Run: headless pygame with SDL's dummy video driver; simulated clock (each Clock.tick advances the game by its frame time, no real sleeping); random seed 0; keys injected as events and as key.get_pressed() state; no mouse input.
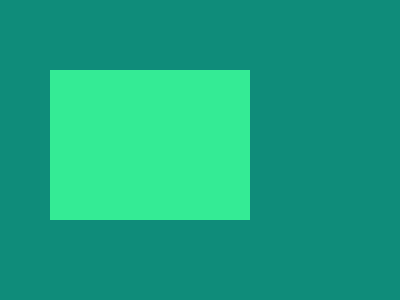
Frame 1 of 4 · flips 1–60 · no input
Frame 2 of 4 · flips 61–180 · tapped SPACE, RETURN · held RIGHT (→), D · screen unchanged from frame 1, image omitted
Frame 3 of 4 · flips 181–300 · held DOWN (↓), S · screen unchanged from frame 2, image omitted
Frame 4 of 4 · flips 301–420 · held LEFT (←), A, UP (↑), W · screen unchanged from frame 3, image omitted

The pygame program that drew these frames:

"""A simple blank window."""
import sys

import pygame as pg

WINDOW_WIDTH, WINDOW_HEIGHT = 400, 300

pg.init()

display_surface = pg.display.set_mode(size=(WINDOW_WIDTH, WINDOW_HEIGHT))  # width, height

test_surface = pg.Surface((200, 150))

pg.display.set_caption('Blank Window')

while True:
    # 1. player input -> events
    for event in pg.event.get():
        if event.type == pg.QUIT:
            pg.quit()
            sys.exit()

    #2. update game state
    display_surface.fill((15, 140, 122))
    test_surface.fill((52, 235, 149))
    display_surface.blit(test_surface, (50, 70))

    #3. update display surface / show frame to player
    pg.display.update()
